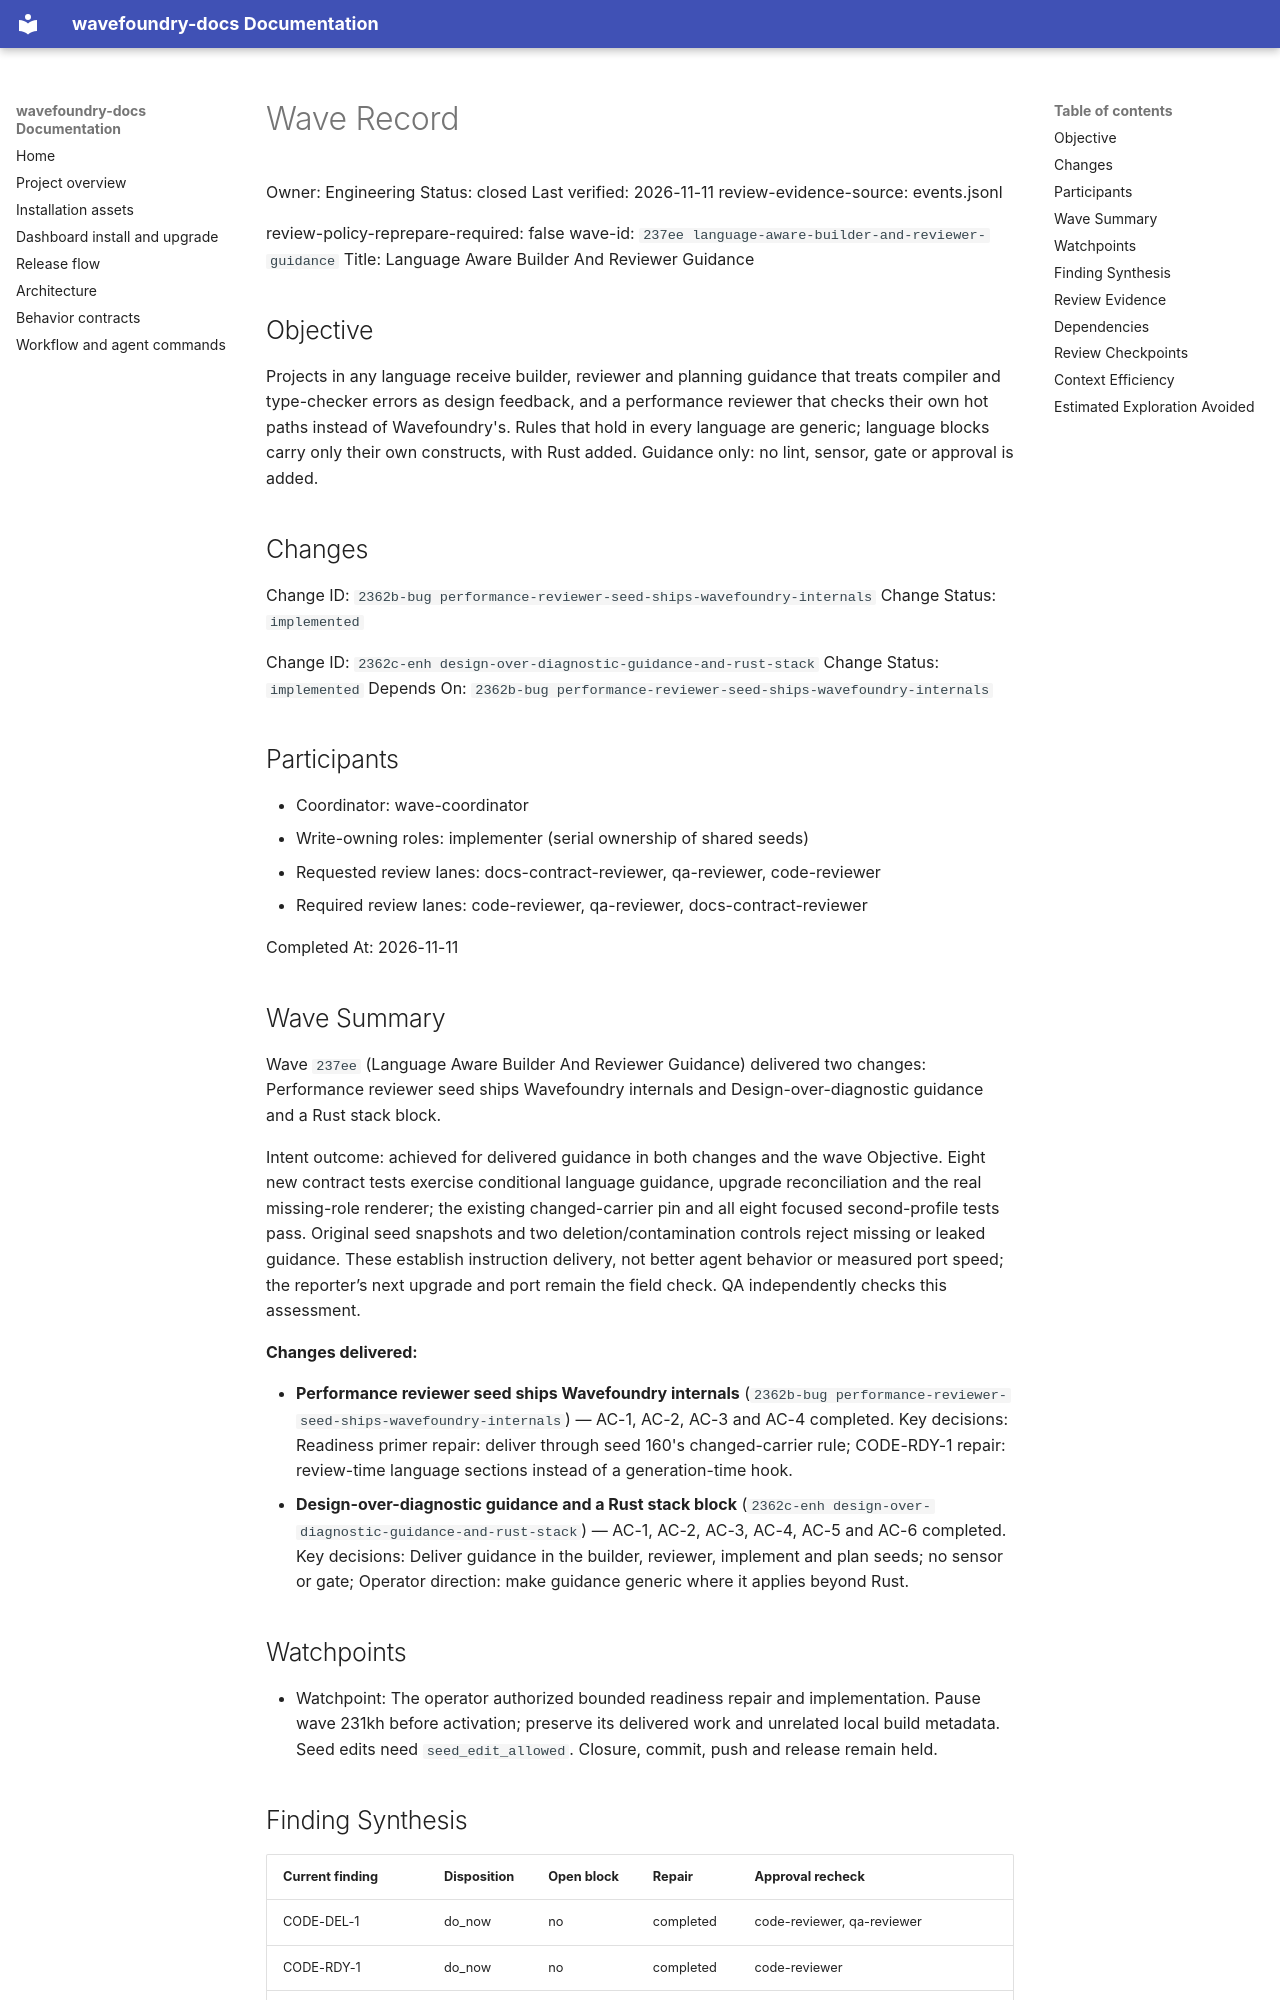

repository: coryhacking/wavefoundry · page: waves/237ee language-aware-builder-and-reviewer-guidance/wave/index.html · generator: mkdocs

# Wave Record

Owner: Engineering
Status: closed
Last verified: 2026-11-11
review-evidence-source: events.jsonl

review-policy-reprepare-required: false
wave-id: `237ee language-aware-builder-and-reviewer-guidance`
Title: Language Aware Builder And Reviewer Guidance

## Objective

Projects in any language receive builder, reviewer and planning guidance that treats compiler and type-checker errors as design feedback, and a performance reviewer that checks their own hot paths instead of Wavefoundry's. Rules that hold in every language are generic; language blocks carry only their own constructs, with Rust added. Guidance only: no lint, sensor, gate or approval is added.

## Changes

Change ID: `2362b-bug performance-reviewer-seed-ships-wavefoundry-internals`
Change Status: `implemented`

Change ID: `2362c-enh design-over-diagnostic-guidance-and-rust-stack`
Change Status: `implemented`
Depends On: `2362b-bug performance-reviewer-seed-ships-wavefoundry-internals`

## Participants

- Coordinator: wave-coordinator
- Write-owning roles: implementer (serial ownership of shared seeds)
- Requested review lanes: docs-contract-reviewer, qa-reviewer, code-reviewer
- Required review lanes: code-reviewer, qa-reviewer, docs-contract-reviewer

Completed At: 2026-11-11

## Wave Summary

Wave `237ee` (Language Aware Builder And Reviewer Guidance) delivered two changes: Performance reviewer seed ships Wavefoundry internals and Design-over-diagnostic guidance and a Rust stack block.

Intent outcome: achieved for delivered guidance in both changes and the wave Objective. Eight new contract tests exercise conditional language guidance, upgrade reconciliation and the real missing-role renderer; the existing changed-carrier pin and all eight focused second-profile tests pass. Original seed snapshots and two deletion/contamination controls reject missing or leaked guidance. These establish instruction delivery, not better agent behavior or measured port speed; the reporter’s next upgrade and port remain the field check. QA independently checks this assessment.

**Changes delivered:**

- **Performance reviewer seed ships Wavefoundry internals** (`2362b-bug performance-reviewer-seed-ships-wavefoundry-internals`) — AC-1, AC-2, AC-3 and AC-4 completed. Key decisions: Readiness primer repair: deliver through seed 160's changed-carrier rule; CODE-RDY-1 repair: review-time language sections instead of a generation-time hook.
- **Design-over-diagnostic guidance and a Rust stack block** (`2362c-enh design-over-diagnostic-guidance-and-rust-stack`) — AC-1, AC-2, AC-3, AC-4, AC-5 and AC-6 completed. Key decisions: Deliver guidance in the builder, reviewer, implement and plan seeds; no sensor or gate; Operator direction: make guidance generic where it applies beyond Rust.

## Watchpoints

- Watchpoint: The operator authorized bounded readiness repair and implementation. Pause wave 231kh before activation; preserve its delivered work and unrelated local build metadata. Seed edits need `seed_edit_allowed`. Closure, commit, push and release remain held.

## Finding Synthesis

<!-- wave:finding-synthesis begin -->
| Current finding | Disposition | Open block | Repair | Approval recheck |
| --- | --- | --- | --- | --- |
| CODE-DEL-1 | do_now | no | completed | code-reviewer, qa-reviewer |
| CODE-RDY-1 | do_now | no | completed | code-reviewer |
| INTEGRATION-DEL-1 | do_now | no | completed | code-reviewer, docs-contract-reviewer |
| QA-RDY2-1 | do_now | no | completed | qa-reviewer |

*Machine review state — 4 findings; current: do_now 4, maybe_later 0, dont_do_later 0, not_issue 0*
<!-- wave:finding-synthesis end -->
